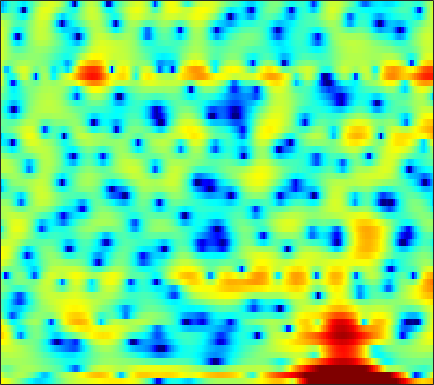

The file beside this chart, header and first rows:
5.3386, 4.9626, 4.4206, 3.8306, 3.3459, 2.6311, 1.8436, 1.22, 0.33398, -0.61177, -1.5946, -2.353, -3.4077, -4.4692, -5.2344, -6.1252, -6.7642, -7.0361, -7.1219, -6.9063, -6.401, -5.8817, -5.0538, -4.1381
3.462, 2.335, 1.148, 0.5715, 0.5573, 0.8924, 1.345, 1.639, 1.877, 1.915, 1.746, 1.479, 0.9463, 0.211, -0.4777, -1.588, -2.907, -4.023, -5.649, -7.163, -7.901, -7.546, -6.105, -4.348
0.1207, -0.4444, -0.87, -0.874, -0.6467, -0.1777, 0.3404, 0.7013, 1.103, 1.39, 1.559, 1.614, 1.601, 1.499, 1.374, 1.161, 0.9093, 0.7081, 0.4328, 0.1549, -0.1106, -0.2964, -0.5381, -0.7895
1.326, 1.305, 1.293, 1.299, 1.315, 1.344, 1.369, 1.378, 1.372, 1.335, 1.261, 1.181, 1.041, 0.8629, 0.7059, 0.4668, 0.1982, -0.0201, -0.3291, -0.6573, -0.9986, -1.261, -1.624, -1.999
1.624, 1.809, 1.988, 2.098, 2.143, 2.156, 2.119, 2.062, 1.949, 1.795, 1.598, 1.425, 1.161, 0.8608, 0.6119, 0.2431, -0.1651, -0.4964, -0.9705, -1.473, -1.998, -2.404, -2.96, -3.52
2.929, 3.067, 3.139, 3.103, 3.019, 2.846, 2.617, 2.42, 2.139, 1.844, 1.537, 1.299, 0.961, 0.5919, 0.2866, -0.1768, -0.7137, -1.174, -1.87, -2.658, -3.545, -4.261, -5.266, -6.299
5.407, 5.151, 4.679, 4.067, 3.533, 2.751, 1.936, 1.35, 0.6757, 0.1871, -0.09176, -0.1845, -0.2315, -0.2613, -0.3207, -0.5068, -0.8612, -1.259, -1.991, -3.003, -4.351, -5.623, -7.79, -10.73
7.404, 6.688, 5.534, 4.115, 2.836, 0.7772, -1.854, -4.36, -8.502, -11.08, -8.364, -5.867, -3.428, -1.839, -1.056, -0.4396, -0.2279, -0.2985, -0.6735, -1.344, -2.265, -3.074, -4.277, -5.541
6.571, 5.594, 4.158, 2.582, 1.323, -0.423, -2.193, -3.471, -4.802, -5.216, -4.583, -3.699, -2.415, -1.307, -0.6919, -0.2066, -0.1014, -0.2638, -0.789, -1.6, -2.67, -3.527, -4.523, -4.998
4.431, 2.959, 0.7265, -1.737, -3.541, -5.24, -5.509, -4.954, -3.818, -2.656, -1.542, -0.7855, 0.07989, 0.778, 1.152, 1.418, 1.381, 1.12, 0.4279, -0.7383, -2.647, -4.757, -8.982, -14.02
-0.04846, -1.667, -4.274, -7.545, -10.34, -13.01, -11.84, -9.817, -7.371, -5.487, -3.98, -2.997, -1.908, -1.028, -0.5118, 0.02269, 0.3859, 0.5446, 0.5808, 0.4733, 0.2571, 0.09008, -0.009876, 0.1429
-2.206, -3.108, -4.392, -5.654, -6.514, -7.396, -7.902, -8.011, -7.82, -7.257, -6.413, -5.665, -4.586, -3.507, -2.747, -1.822, -1.022, -0.5082, 0.06027, 0.5334, 0.9634, 1.26, 1.624, 2.003
-2.525, -3.164, -4.209, -5.466, -6.579, -8.294, -10.29, -11.93, -13.82, -13.81, -11.65, -9.687, -7.3, -5.278, -3.981, -2.498, -1.296, -0.5394, 0.3259, 1.022, 1.599, 1.958, 2.369, 2.719
-1.319, -1.804, -2.677, -3.803, -4.842, -6.551, -8.653, -10.48, -12.78, -12.95, -10.65, -8.587, -6.146, -4.142, -2.894, -1.496, -0.358, 0.3499, 1.149, 1.794, 2.255, 2.501, 2.724, 2.838
0.5715, 0.08177, -0.6262, -1.311, -1.785, -2.392, -2.914, -3.198, -3.405, -3.303, -2.921, -2.548, -1.914, -1.182, -0.6213, 0.08879, 0.7646, 1.262, 1.83, 2.292, 2.598, 2.696, 2.631, 2.266
0.8344, -0.3938, -1.634, -2.079, -1.915, -1.357, -0.7931, -0.4484, -0.1419, -0.03972, -0.07683, -0.1784, -0.3821, -0.635, -0.7473, -0.6781, -0.1975, 0.3681, 1.267, 2.091, 2.752, 3.062, 3.11, 2.697
-1.605, -5.731, -15.88, -11.37, -6.433, -2.99, -1.131, -0.3624, 0.1329, 0.06906, -0.4975, -1.198, -2.714, -5.164, -7.947, -12.95, -11.52, -7.31, -3.196, -0.4325, 1.414, 2.355, 3.135, 3.506
1.946, 0.9147, -0.1746, -0.7409, -0.8375, -0.7927, -0.7692, -0.8459, -1.154, -1.665, -2.439, -3.201, -4.401, -5.718, -6.706, -7.449, -6.921, -5.693, -3.817, -1.985, -0.4407, 0.4564, 1.393, 2.04
4.081, 3.546, 2.837, 2.108, 1.563, 0.7965, -0.06151, -0.7893, -1.903, -3.097, -4.297, -5.121, -5.855, -6.078, -5.912, -5.345, -4.445, -3.702, -2.585, -1.532, -0.6112, -0.02509, 0.6202, 1.047
5.237, 4.898, 4.352, 3.667, 3.039, 2.039, 0.7892, -0.357, -2.28, -4.825, -8.28, -11.78, -16.45, -13.4, -10.04, -6.799, -4.558, -3.316, -1.98, -0.9455, -0.198, 0.2272, 0.5771, 0.6794
4.771, 4.655, 4.378, 3.969, 3.541, 2.792, 1.807, 0.8934, -0.584, -2.417, -4.467, -5.976, -7.161, -6.827, -5.872, -4.395, -3.107, -2.254, -1.377, -0.737, -0.2869, -0.08124, -0.01733, -0.1574
2.498, 2.726, 2.952, 3.071, 3.062, 2.891, 2.541, 2.156, 1.539, 0.7948, 0.02551, -0.4914, -1.069, -1.464, -1.634, -1.74, -1.772, -1.727, -1.636, -1.558, -1.463, -1.434, -1.45, -1.555
-1.212, -0.1763, 1.097, 2.081, 2.634, 3.118, 3.334, 3.338, 3.157, 2.814, 2.307, 1.847, 1.115, 0.2911, -0.3906, -1.351, -2.32, -3.041, -3.767, -4.091, -4.038, -3.817, -3.417, -3.121
-5.436, -2.564, 0.05578, 1.835, 2.776, 3.644, 4.153, 4.341, 4.339, 4.102, 3.628, 3.098, 2.187, 0.9449, -0.2398, -2.261, -5.015, -7.789, -12.58, -14.32, -10.61, -8.194, -6.115, -4.956
-1.147, -0.0697, 1.24, 2.317, 2.95, 3.561, 3.93, 4.062, 4.059, 3.846, 3.45, 3.012, 2.24, 1.182, 0.1813, -1.495, -3.544, -5.298, -7.54, -8.374, -7.633, -6.742, -5.862, -5.534
1.337, 1.66, 2.062, 2.371, 2.533, 2.648, 2.643, 2.57, 2.436, 2.254, 2.041, 1.871, 1.558, 1.19, 0.8312, 0.2631, -0.38, -0.8705, -1.484, -1.983, -2.373, -2.659, -3.175, -3.903
1.928, 1.954, 1.895, 1.707, 1.454, 0.9676, 0.3405, -0.1705, -0.7924, -1.112, -1.029, -0.7277, -0.1521, 0.4296, 0.7942, 1.149, 1.306, 1.343, 1.279, 1.072, 0.7561, 0.4321, -0.1064, -0.8353
0.9672, 0.8992, 0.6749, 0.236, -0.3006, -1.4, -3.103, -4.934, -8.507, -12.4, -10.15, -6.824, -3.436, -1.15, 0.09062, 1.277, 2.075, 2.451, 2.724, 2.779, 2.635, 2.422, 2.013, 1.482
-2.238, -1.964, -1.651, -1.557, -1.69, -2.24, -3.272, -4.338, -6.061, -7.133, -6.29, -4.722, -2.493, -0.648, 0.4529, 1.593, 2.402, 2.809, 3.105, 3.181, 3.038, 2.809, 2.337, 1.756
-8.799, -6.457, -4.155, -2.664, -1.94, -1.381, -1.154, -1.109, -1.056, -0.9272, -0.5787, -0.1819, 0.49, 1.185, 1.711, 2.306, 2.748, 2.979, 3.123, 3.049, 2.76, 2.378, 1.653, 0.6625
-6.851, -4.998, -2.981, -1.48, -0.6919, 0.03007, 0.4704, 0.6501, 0.7955, 0.8789, 0.9631, 1.058, 1.235, 1.521, 1.766, 2.117, 2.449, 2.631, 2.769, 2.696, 2.37, 1.929, 1.039, -0.3015
-0.3654, -0.02992, 0.4859, 0.9131, 1.15, 1.318, 1.297, 1.167, 0.8035, 0.3142, -0.2701, -0.6861, -1.081, -1.095, -0.8504, -0.1982, 0.5917, 1.143, 1.696, 2.01, 2.009, 1.806, 1.22, 0.3031
2.398, 2.387, 2.365, 2.251, 2.121, 1.817, 1.315, 0.8067, -0.1816, -1.573, -3.581, -5.625, -9.153, -11.25, -9.058, -5.284, -2.508, -0.9522, 0.4623, 1.371, 1.843, 1.952, 1.81, 1.405
2.695, 2.504, 2.204, 1.881, 1.6, 1.163, 0.612, 0.09943, -0.7698, -1.95, -3.563, -5.055, -7.253, -8.066, -7.01, -4.493, -2.181, -0.8502, 0.4956, 1.386, 1.908, 2.072, 2.058, 1.782
1.15, 0.7595, 0.2148, -0.2759, -0.6235, -0.9711, -1.158, -1.257, -1.285, -1.345, -1.399, -1.453, -1.399, -1.171, -0.7926, -0.164, 0.5524, 1.032, 1.606, 1.984, 2.164, 2.175, 2.011, 1.647
-1.735, -2.368, -3.291, -4.433, -5.267, -5.955, -5.591, -4.649, -3.136, -1.694, -0.5121, 0.1899, 0.9605, 1.527, 1.875, 2.226, 2.44, 2.567, 2.609, 2.557, 2.395, 2.216, 1.861, 1.389
-6.099, -5.909, -6.312, -8.078, -10.85, -20.12, -15.87, -9.168, -4.245, -1.244, 0.755, 1.846, 2.83, 3.443, 3.646, 3.699, 3.505, 3.232, 2.72, 2.179, 1.69, 1.362, 0.9845, 0.5453
-7.629, -5.596, -4.258, -3.731, -3.611, -3.337, -2.48, -1.4, 0.2263, 1.778, 3.044, 3.757, 4.375, 4.619, 4.537, 4.035, 3.091, 1.995, 0.181, -1.905, -3.346, -3.428, -2.601, -1.828
-1.707, -1.547, -1.232, -0.9063, -0.6377, -0.1916, 0.3602, 0.8828, 1.623, 2.392, 3.068, 3.459, 3.784, 3.777, 3.551, 2.811, 1.483, -0.001655, -2.955, -7.711, -13.8, -11.19, -6.209, -3.54
-0.7037, -1.017, -1.369, -1.668, -1.796, -1.775, -1.514, -1.17, -0.5173, 0.2309, 0.9533, 1.435, 1.918, 2.134, 2.138, 1.894, 1.331, 0.7657, -0.1699, -1.065, -1.608, -1.672, -1.342, -0.7955
-1.703, -2.451, -3.614, -4.975, -6.029, -7.159, -7.283, -6.639, -5.073, -3.404, -1.899, -0.9543, 0.05445, 0.8006, 1.178, 1.514, 1.641, 1.647, 1.571, 1.458, 1.378, 1.366, 1.391, 1.47
-2.453, -3.509, -5.419, -8.121, -11.04, -18.06, -27.06, -15.8, -9.813, -6.329, -3.946, -2.593, -1.176, -0.08026, 0.5484, 1.178, 1.652, 1.893, 2.138, 2.298, 2.393, 2.437, 2.457, 2.417
-1.748, -2.671, -4.109, -5.67, -6.812, -8.013, -8.293, -7.846, -6.551, -5.032, -3.566, -2.556, -1.4, -0.4359, 0.182, 0.861, 1.397, 1.722, 2.058, 2.303, 2.463, 2.524, 2.55, 2.494
-0.2709, -1.162, -2.345, -3.435, -4.139, -4.761, -4.977, -4.8, -4.307, -3.553, -2.674, -2.019, -1.189, -0.4685, 0.01958, 0.5923, 1.052, 1.366, 1.69, 1.938, 2.115, 2.195, 2.231, 2.207
1.353, 0.09259, -1.652, -3.393, -4.536, -5.551, -5.768, -5.364, -4.403, -3.263, -2.219, -1.568, -0.8462, -0.3134, -0.01447, 0.3024, 0.6324, 0.8628, 1.194, 1.484, 1.701, 1.812, 1.862, 1.834
3.299, 1.363, -1.491, -4.903, -8.244, -15.14, -15.15, -9.748, -5.163, -2.476, -0.8646, -0.1566, 0.1854, 0.04024, -0.3156, -0.7926, -0.8389, -0.5316, 0.2407, 0.969, 1.39, 1.467, 1.33, 1.009
4.576, 1.674, -2.063, -4.308, -4.878, -4.917, -3.803, -2.176, 0.09867, 1.876, 2.893, 3.105, 2.561, 0.8456, -1.497, -7.429, -14.58, -6.579, -1.508, 0.7837, 1.471, 1.132, -0.3768, -3.052
2.965, -0.9033, -7.591, -7.986, -4.688, -1.65, 0.3332, 1.403, 2.573, 3.367, 3.744, 3.711, 3.24, 2.223, 1.138, -0.2125, -0.861, -0.5606, 0.2928, 0.8752, 0.7649, 0.1294, -1.594, -4.269
3.388, 2.085, 0.6786, -0.1115, -0.2559, -0.04322, 0.3826, 0.7345, 1.161, 1.47, 1.636, 1.659, 1.564, 1.357, 1.121, 0.8433, 0.5988, 0.4803, 0.3331, 0.1146, -0.2521, -0.652, -1.365, -2.164
3.562, 2.827, 1.905, 1.141, 0.7067, 0.2741, 0.01615, -0.05608, -0.07008, 0.01141, 0.1394, 0.2493, 0.3806, 0.4986, 0.5547, 0.571, 0.5484, 0.5002, 0.3777, 0.17, -0.1222, -0.4092, -0.85, -1.347
3.66, 2.957, 1.974, 0.9866, 0.2598, -0.6187, -1.32, -1.682, -1.877, -1.748, -1.377, -1.012, -0.4971, -0.02518, 0.3, 0.6365, 0.8747, 0.9707, 1.001, 0.918, 0.7191, 0.5012, 0.1372, -0.3058
3.928, 3.076, 1.769, 0.2256, -1.094, -3.038, -5.009, -6.205, -6.629, -5.635, -4.03, -2.835, -1.434, -0.3061, 0.3701, 1.086, 1.581, 1.825, 1.995, 2.001, 1.851, 1.651, 1.264, 0.7642
4.105, 3.182, 1.685, -0.1992, -1.958, -5.03, -9.676, -15.77, -19.96, -10.65, -6.188, -3.993, -1.867, -0.2978, 0.5937, 1.512, 2.154, 2.483, 2.716, 2.731, 2.542, 2.268, 1.739, 1.046
3.84, 3.043, 1.815, 0.4086, -0.7676, -2.409, -3.968, -4.837, -5.208, -4.639, -3.497, -2.519, -1.231, -0.06663, 0.7122, 1.566, 2.224, 2.564, 2.805, 2.789, 2.502, 2.095, 1.302, 0.2072
3.168, 2.514, 1.618, 0.7037, 0.02866, -0.8686, -1.682, -2.16, -2.599, -2.704, -2.441, -2.015, -1.196, -0.2209, 0.5371, 1.469, 2.235, 2.656, 2.997, 3.046, 2.761, 2.313, 1.352, -0.1008
1.109, 0.4817, -0.08679, -0.4772, -0.7655, -1.292, -2.045, -2.773, -3.938, -5.079, -5.636, -5.264, -3.821, -1.937, -0.5909, 0.9798, 2.202, 2.905, 3.541, 3.838, 3.789, 3.518, 2.809, 1.687
-6.788, -7.691, -5.946, -4.074, -3.282, -2.942, -3.426, -4.402, -6.683, -11, -22.83, -19.48, -9.277, -4.714, -2.421, -0.1766, 1.46, 2.401, 3.316, 3.909, 4.207, 4.232, 4.017, 3.523
-7.867, -8.788, -6.769, -4.661, -3.694, -3.109, -3.185, -3.611, -4.524, -5.589, -6.247, -6.111, -5.136, -3.699, -2.637, -1.295, -0.09114, 0.7123, 1.677, 2.488, 3.112, 3.447, 3.711, 3.743
